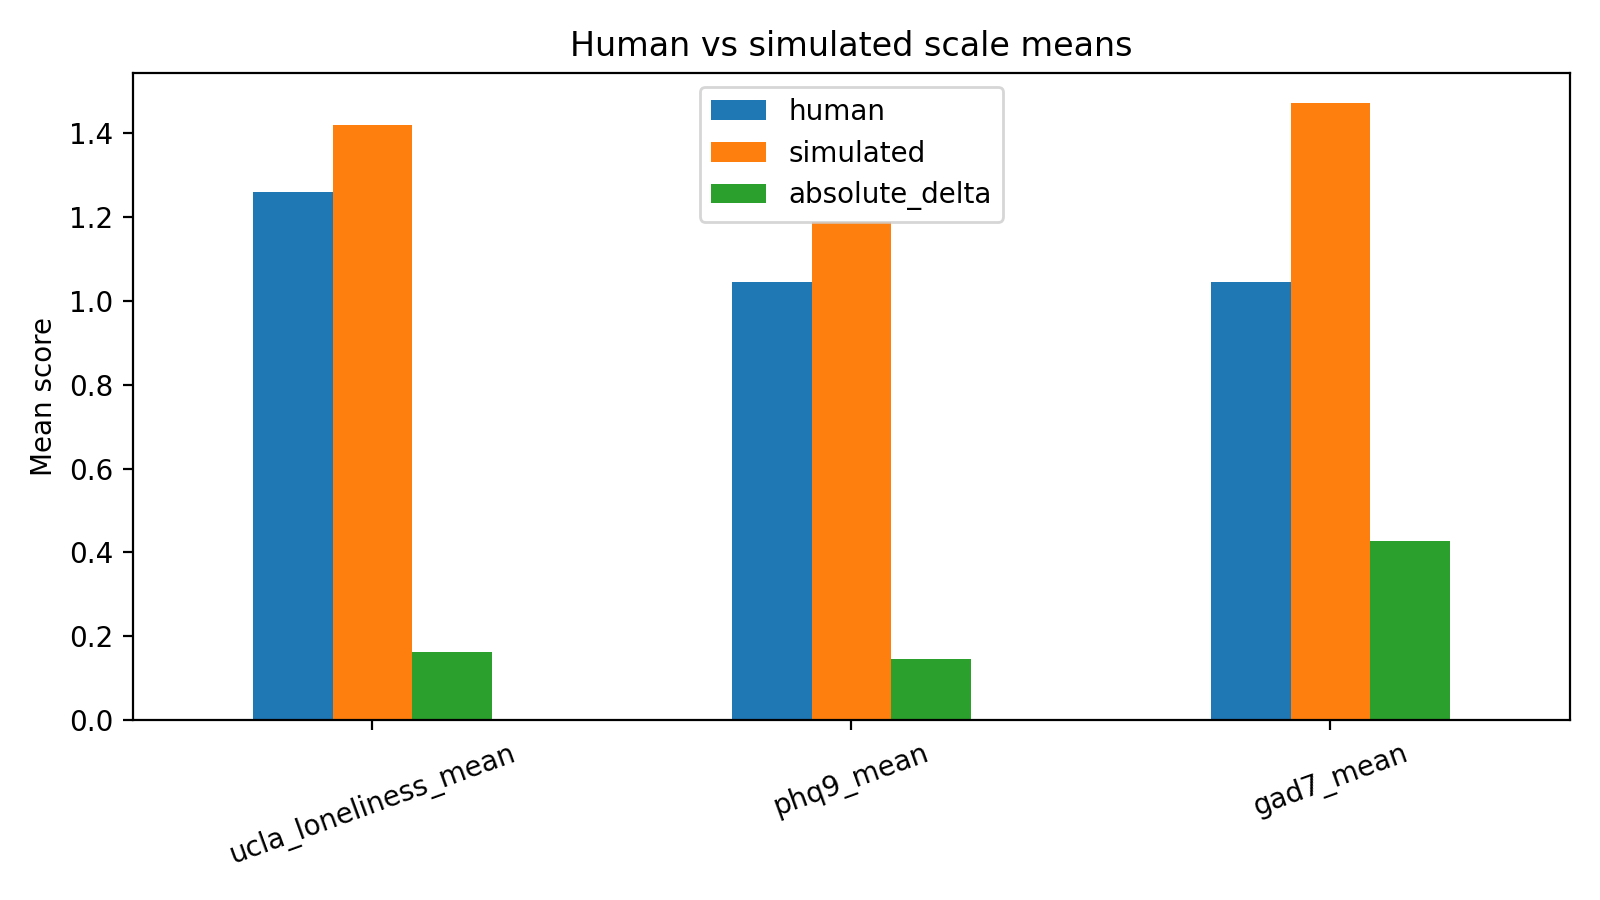

The data file committed next to this chart (first rows):
scale, human, simulated, absolute_delta
ucla_loneliness_mean, 1.259, 1.42, 0.1609
phq9_mean, 1.044, 1.189, 0.1444
gad7_mean, 1.045, 1.471, 0.4268
